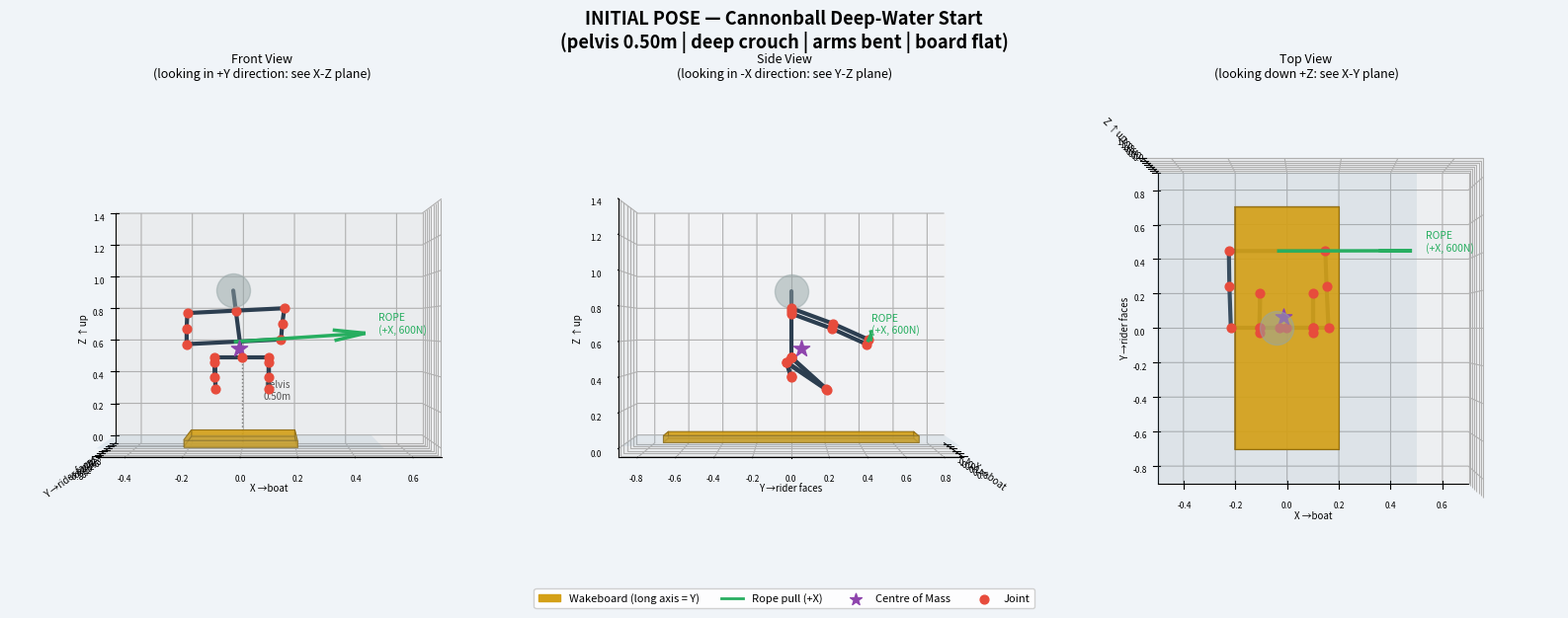
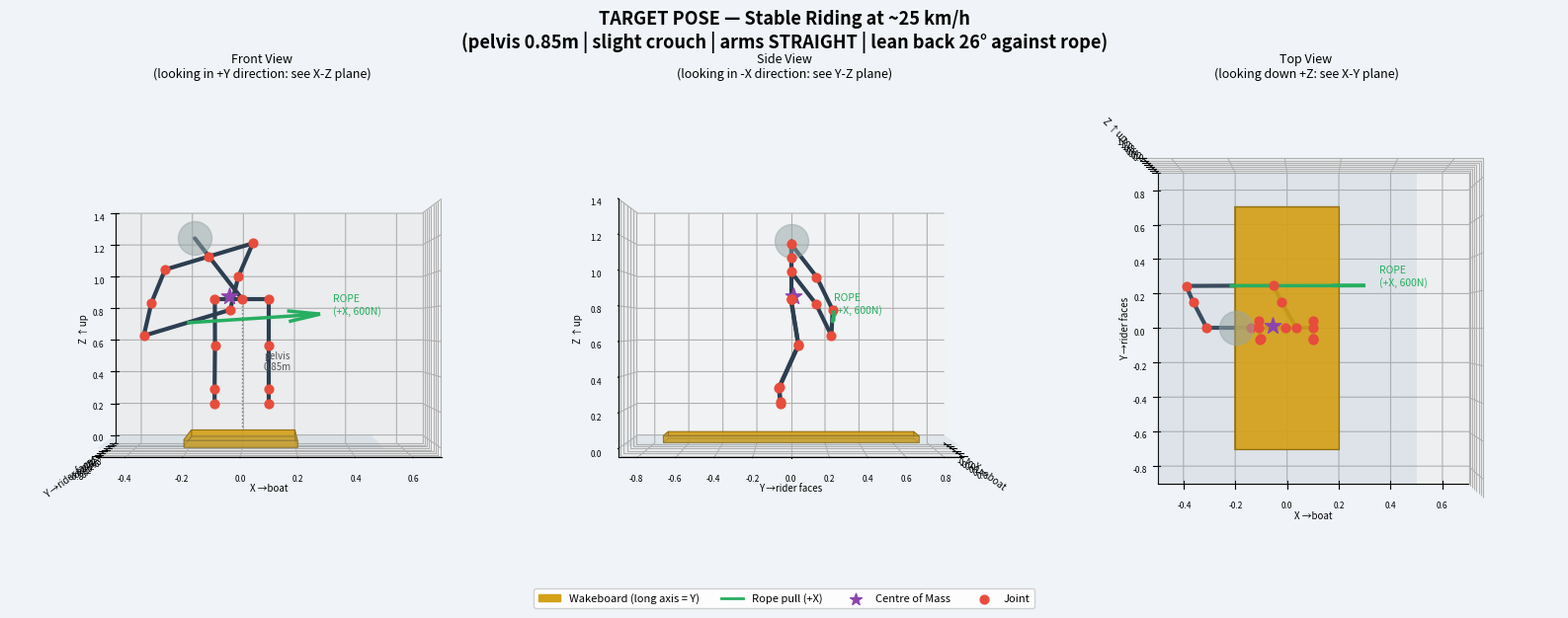
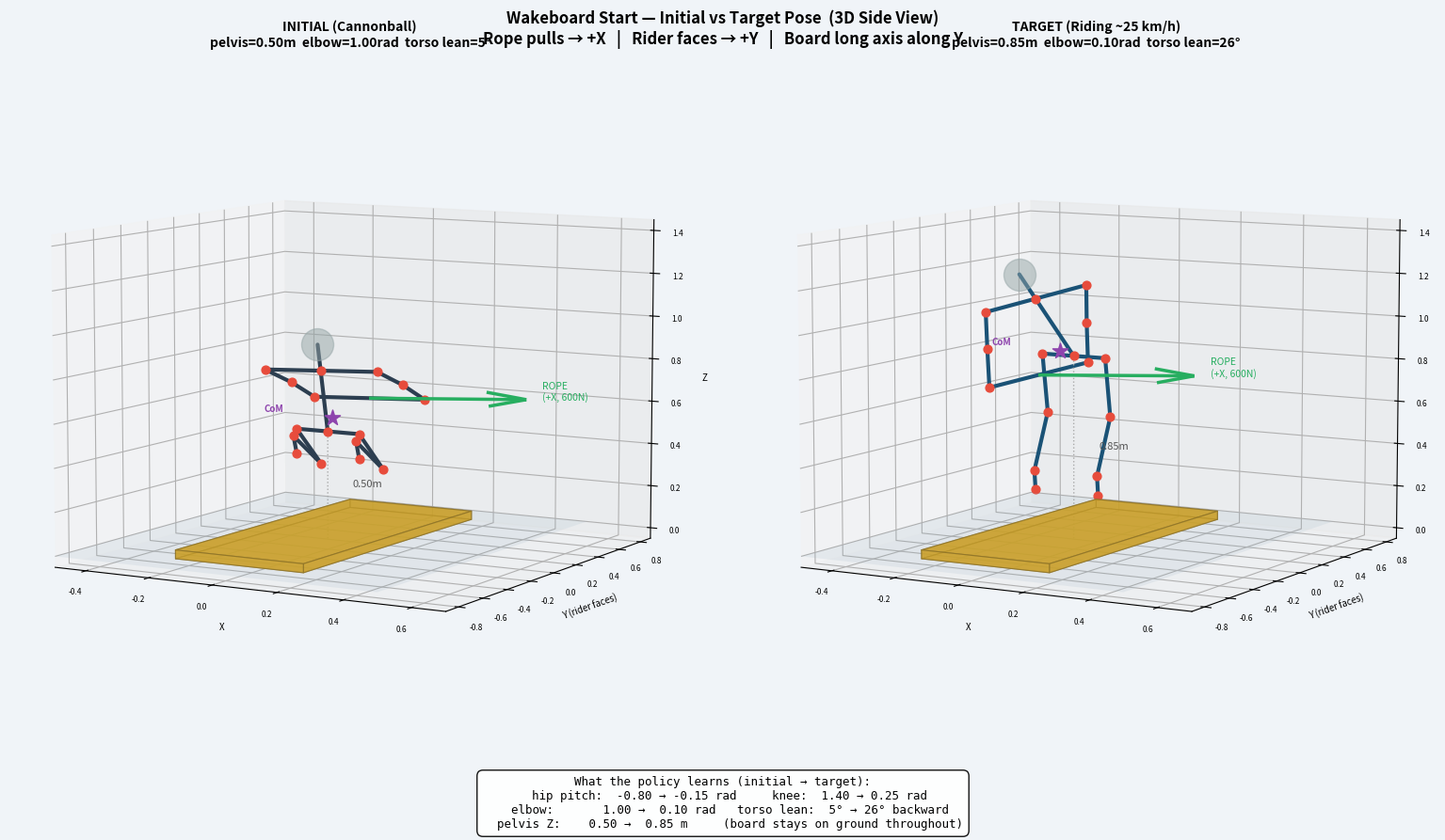

These charts were generated, in order, by the following Python code:
"""
3D pose visualization — G1 robot on wakeboard, initial vs target.
Shows front / side / top views for both poses.
No Isaac Sim needed — runs locally with matplotlib.

Run:
    python visualize_poses_3d.py
Output:
    pose_3d_initial.png
    pose_3d_target.png
    pose_3d_comparison.png
"""

import math
import numpy as np
import matplotlib.pyplot as plt
import matplotlib.patches as mpatches
from mpl_toolkits.mplot3d import Axes3D
from mpl_toolkits.mplot3d.art3d import Poly3DCollection

DEG = math.pi / 180.0

# ── colours ────────────────────────────────────────────────────────────────
COL_BONE   = "#2C3E50"
COL_JOINT  = "#E74C3C"
COL_BOARD  = "#D4A017"
COL_ROPE   = "#27AE60"
COL_COM    = "#8E44AD"
COL_BG     = "#F0F4F8"
COL_HEAD   = "#95A5A6"

# ── Forward kinematics for G1 in cannonball / target pose ─────────────────
# Coordinate system (matches sim):
#   +X = direction of travel (rope pulls this way)
#   +Y = direction robot faces (rider faces sideways)
#   +Z = up
#
# After 90° yaw rotation, G1's local sagittal plane = world Y-Z plane.
# So hip_pitch bends the knees in Y direction, not X.

def build_skeleton(hip_pitch, knee, ankle_pitch, shoulder_pitch, elbow_pitch,
                   torso_lean, pelvis_z,
                   hip_width=0.10,     # half hip width in X direction
                   thigh_len=0.28, shank_len=0.28, foot_len=0.09,
                   upper_arm=0.25, forearm=0.22):
    """
    Returns dict of joint world positions (x, y, z).
    Robot faces +Y. Legs bend in Y-Z plane (sagittal of rotated robot).
    Hip_pitch negative = knees come toward +Y (forward in robot frame).
    Torso_lean = backward lean in X direction (toward -X, opposing rope +X pull).
    """
    joints = {}

    # Pelvis (root)
    pelvis = np.array([0.0, 0.0, pelvis_z])
    joints["pelvis"] = pelvis

    # Torso top (~0.28m above pelvis, leaning in -X by torso_lean angle)
    torso_offset = np.array([
        -math.sin(torso_lean) * 0.28,   # backward lean in -X
         0.0,
         math.cos(torso_lean) * 0.28,
    ])
    torso = pelvis + torso_offset
    joints["torso"] = torso

    # Head (0.15m above torso top)
    head = torso + np.array([-math.sin(torso_lean)*0.12, 0.0, math.cos(torso_lean)*0.12])
    joints["head"] = head

    # LEFT foot (hip at +X side)
    for side, sx in [("L", +hip_width), ("R", -hip_width)]:
        hip = pelvis + np.array([sx, 0.0, 0.0])
        joints[f"hip_{side}"] = hip

        # Thigh: hip_pitch bends in robot's sagittal (Y-Z plane)
        # hip_pitch < 0 = forward flex → knee goes toward +Y
        thigh_dir = np.array([
            0.0,
            math.sin(-hip_pitch),       # negative hip_pitch → +Y component
            -math.cos(-hip_pitch),       # downward component
        ])
        knee_pos = hip + thigh_dir * thigh_len
        joints[f"knee_{side}"] = knee_pos

        # Shank: knee flexion further bends
        # Combined angle from vertical = hip_pitch + knee (both in same direction)
        combined = -hip_pitch + knee
        shank_dir = np.array([
            0.0,
            -math.sin(combined),        # goes back toward -Y at high knee flex
             -math.cos(combined),
        ])
        ankle_pos = knee_pos + shank_dir * shank_len
        joints[f"ankle_{side}"] = ankle_pos

        # Foot (mostly horizontal, slight pitch)
        foot_dir = np.array([0.0, math.sin(ankle_pitch), -math.cos(ankle_pitch)])
        toe_pos = ankle_pos + foot_dir * foot_len
        joints[f"toe_{side}"] = toe_pos

    # Shoulders (at torso top, offset in X)
    for side, sx in [("L", +0.18), ("R", -0.18)]:
        shoulder = torso + np.array([sx * math.cos(torso_lean), 0.0, sx * math.sin(torso_lean)])
        joints[f"shoulder_{side}"] = shoulder

        # Upper arm: shoulder_pitch moves arm in robot's sagittal plane (+Y for forward)
        # torso_lean tilts the whole frame so we need world coords
        ua_dir = np.array([
            -math.sin(torso_lean),        # tilted with torso
             math.sin(shoulder_pitch),
             math.cos(torso_lean) * (-1) + math.cos(shoulder_pitch) * 0,
        ])
        # simplified: upper arm hangs down from shoulder, pitched forward
        ua_dir = np.array([
            -math.sin(torso_lean) * 0.3,
             math.sin(shoulder_pitch),
            -math.cos(shoulder_pitch) * 0.5,
        ])
        ua_dir = ua_dir / (np.linalg.norm(ua_dir) + 1e-8)
        elbow_pos = shoulder + ua_dir * upper_arm
        joints[f"elbow_{side}"] = elbow_pos

        # Forearm: elbow_pitch bends further
        fa_dir_base = ua_dir.copy()
        # rotate fa around X axis by elbow_pitch
        bend = np.array([0.0, math.sin(elbow_pitch), -math.cos(elbow_pitch)])
        fa_dir = (ua_dir + 0.6 * bend)
        fa_dir = fa_dir / (np.linalg.norm(fa_dir) + 1e-8)
        hand_pos = elbow_pos + fa_dir * forearm
        joints[f"hand_{side}"] = hand_pos

    return joints


def board_verts(board_len=1.4, board_w=0.4, board_t=0.04):
    """Board box vertices. Long axis along Y (perpendicular to travel)."""
    # board center at origin Z=0.02, corners:
    hw = board_w / 2    # half width (X direction)  = 0.20
    hl = board_len / 2  # half length (Y direction) = 0.70
    t  = board_t
    faces = [
        # top face
        [[-hw,-hl,t],[ hw,-hl,t],[ hw, hl,t],[-hw, hl,t]],
        # bottom
        [[-hw,-hl,0],[ hw,-hl,0],[ hw, hl,0],[-hw, hl,0]],
        # front (+Y side)
        [[-hw, hl,0],[ hw, hl,0],[ hw, hl,t],[-hw, hl,t]],
        # back (-Y side)
        [[-hw,-hl,0],[ hw,-hl,0],[ hw,-hl,t],[-hw,-hl,t]],
        # left (-X)
        [[-hw,-hl,0],[-hw, hl,0],[-hw, hl,t],[-hw,-hl,t]],
        # right (+X)
        [[ hw,-hl,0],[ hw, hl,0],[ hw, hl,t],[ hw,-hl,t]],
    ]
    return [np.array(f) for f in faces]


def draw_skeleton_3d(ax, joints, color=COL_BONE, alpha=1.0, lw=3):
    """Draw bones and joints on a 3D axis."""
    # Bones to draw: (joint_a, joint_b)
    bones = [
        ("pelvis","torso"), ("torso","head"),
        ("hip_L","knee_L"), ("knee_L","ankle_L"), ("ankle_L","toe_L"),
        ("hip_R","knee_R"), ("knee_R","ankle_R"), ("ankle_R","toe_R"),
        ("pelvis","hip_L"), ("pelvis","hip_R"),
        ("torso","shoulder_L"), ("torso","shoulder_R"),
        ("shoulder_L","elbow_L"), ("elbow_L","hand_L"),
        ("shoulder_R","elbow_R"), ("elbow_R","hand_R"),
        ("hand_L","hand_R"),  # handle bar
    ]
    for a, b in bones:
        if a in joints and b in joints:
            pa, pb = joints[a], joints[b]
            ax.plot([pa[0],pb[0]], [pa[1],pb[1]], [pa[2],pb[2]],
                    color=color, lw=lw, alpha=alpha, solid_capstyle="round")

    # Joints as dots
    for name, pos in joints.items():
        if name == "head":
            continue
        ax.scatter([pos[0]], [pos[1]], [pos[2]],
                   color=COL_JOINT, s=40, zorder=5, alpha=alpha)

    # Head as sphere (approximate with scatter)
    h = joints["head"]
    ax.scatter([h[0]], [h[1]], [h[2]], color=COL_HEAD, s=600, alpha=0.5*alpha)

    # CoM (weighted average: 40% torso, 30% pelvis, 15% each knee)
    com = (0.4*joints["torso"] + 0.3*joints["pelvis"] +
           0.15*joints["knee_L"] + 0.15*joints["knee_R"])
    ax.scatter([com[0]], [com[1]], [com[2]],
               color=COL_COM, s=150, marker="*", zorder=6, alpha=alpha)
    return com


def draw_board_3d(ax, alpha=0.7):
    faces = board_verts()
    poly = Poly3DCollection(faces, alpha=alpha, facecolor=COL_BOARD,
                            edgecolor="#8B6914", linewidth=0.8)
    ax.add_collection3d(poly)


def draw_rope_3d(ax, hand_mid, length=0.5, angle_deg=6):
    """Arrow from hand midpoint in +X direction (rope pull)."""
    angle = angle_deg * DEG
    tip = hand_mid + np.array([length, 0.0, length * math.tan(angle)])
    ax.quiver(hand_mid[0], hand_mid[1], hand_mid[2],
              tip[0]-hand_mid[0], tip[1]-hand_mid[1], tip[2]-hand_mid[2],
              color=COL_ROPE, linewidth=2.5, arrow_length_ratio=0.25)
    ax.text(tip[0]+0.05, tip[1], tip[2], "ROPE\n(+X, 600N)", color=COL_ROPE,
            fontsize=7.5, ha="left")


def make_pose_figure(title, joints, figsize=(16, 6)):
    """Single pose shown from 3 angles."""
    fig = plt.figure(figsize=figsize, facecolor=COL_BG)
    fig.suptitle(title, fontsize=13, fontweight="bold", y=1.0)

    views = [
        ("Front View\n(looking in +Y direction: see X-Z plane)", -90, 0),
        ("Side View\n(looking in -X direction: see Y-Z plane)",   0, 0),
        ("Top View\n(looking down +Z: see X-Y plane)",           -90, 90),
    ]

    for idx, (view_title, azim, elev) in enumerate(views, 1):
        ax = fig.add_subplot(1, 3, idx, projection="3d", facecolor=COL_BG)
        ax.set_facecolor(COL_BG)

        draw_board_3d(ax)
        com = draw_skeleton_3d(ax, joints)

        # rope from midpoint of hands
        hand_mid = (joints["hand_L"] + joints["hand_R"]) / 2
        draw_rope_3d(ax, hand_mid)

        # ground plane
        xx, yy = np.meshgrid([-0.5, 0.5], [-0.9, 0.9])
        ax.plot_surface(xx, yy, np.zeros_like(xx),
                        alpha=0.15, color="#AED6F1")

        # axis labels with directions
        ax.set_xlabel("X →boat", fontsize=7, labelpad=0)
        ax.set_ylabel("Y →rider faces", fontsize=7, labelpad=0)
        ax.set_zlabel("Z ↑up", fontsize=7, labelpad=0)
        ax.set_xlim(-0.5, 0.7)
        ax.set_ylim(-0.9, 0.9)
        ax.set_zlim(-0.05, 1.4)
        ax.view_init(elev=elev, azim=azim)
        ax.set_title(view_title, fontsize=9, pad=4)
        ax.tick_params(labelsize=6)

        # annotations on side view
        if idx == 1:
            # pelvis height line
            px, py, pz = joints["pelvis"]
            ax.plot([px, px], [py, py], [0, pz],
                    color="#777", lw=1, linestyle=":")
            ax.text(px+0.08, py, pz/2,
                    f"pelvis\n{pz:.2f}m", fontsize=7, color="#555")

    # legend
    handles = [
        mpatches.Patch(color=COL_BOARD, label="Wakeboard (long axis = Y)"),
        plt.Line2D([0],[0], color=COL_ROPE, lw=2, label="Rope pull (+X)"),
        plt.scatter([],[], color=COL_COM, marker="*", s=80, label="Centre of Mass"),
        plt.scatter([],[], color=COL_JOINT, s=40, label="Joint"),
    ]
    fig.legend(handles=handles, loc="lower center", ncol=4, fontsize=8,
               bbox_to_anchor=(0.5, -0.02), framealpha=0.9)

    plt.tight_layout()
    return fig


# ── BUILD POSES ────────────────────────────────────────────────────────────

INITIAL_JOINTS = build_skeleton(
    hip_pitch      = -0.80,
    knee           =  1.40,
    ankle_pitch    =  0.30,
    shoulder_pitch =  0.90,
    elbow_pitch    =  1.00,
    torso_lean     =  0.08,   # slight lean (~5°)
    pelvis_z       =  0.50,
)

TARGET_JOINTS = build_skeleton(
    hip_pitch      = -0.15,
    knee           =  0.25,
    ankle_pitch    =  0.10,
    shoulder_pitch =  0.35,
    elbow_pitch    =  0.10,
    torso_lean     =  0.45,   # 26° backward lean against rope
    pelvis_z       =  0.85,
)

# ── INDIVIDUAL POSE FIGURES ─────────────────────────────────────────────────
fig_init = make_pose_figure(
    "INITIAL POSE — Cannonball Deep-Water Start\n"
    "(pelvis 0.50m | deep crouch | arms bent | board flat)",
    INITIAL_JOINTS,
)
fig_init.savefig("pose_3d_initial.png", dpi=150, bbox_inches="tight", facecolor=COL_BG)
print("Saved: pose_3d_initial.png")
plt.close(fig_init)

fig_tgt = make_pose_figure(
    "TARGET POSE — Stable Riding at ~25 km/h\n"
    "(pelvis 0.85m | slight crouch | arms STRAIGHT | lean back 26° against rope)",
    TARGET_JOINTS,
)
fig_tgt.savefig("pose_3d_target.png", dpi=150, bbox_inches="tight", facecolor=COL_BG)
print("Saved: pose_3d_target.png")
plt.close(fig_tgt)

# ── COMPARISON FIGURE (both poses, side view only) ─────────────────────────
fig, axes = plt.subplots(1, 2, figsize=(16, 9),
                          subplot_kw={"projection": "3d"},
                          facecolor=COL_BG)
fig.suptitle("Wakeboard Start — Initial vs Target Pose  (3D Side View)\n"
             "Rope pulls → +X   |   Rider faces → +Y   |   Board long axis along Y",
             fontsize=12, fontweight="bold")

for ax, joints, title, col in [
    (axes[0], INITIAL_JOINTS,
     "INITIAL (Cannonball)\npelvis=0.50m  elbow=1.00rad  torso lean=5°", COL_BONE),
    (axes[1], TARGET_JOINTS,
     "TARGET (Riding ~25 km/h)\npelvis=0.85m  elbow=0.10rad  torso lean=26°", "#1A5276"),
]:
    ax.set_facecolor(COL_BG)
    draw_board_3d(ax)
    com = draw_skeleton_3d(ax, joints, color=col)

    hand_mid = (joints["hand_L"] + joints["hand_R"]) / 2
    draw_rope_3d(ax, hand_mid)

    # ground
    xx, yy = np.meshgrid([-0.5, 0.5], [-0.9, 0.9])
    ax.plot_surface(xx, yy, np.zeros_like(xx), alpha=0.12, color="#AED6F1")

    # pelvis height annotation
    px, py, pz = joints["pelvis"]
    ax.plot([px]*2, [py]*2, [0, pz], color="#AAA", lw=1, linestyle=":")
    ax.text(px+0.08, py, pz/2, f"{pz:.2f}m", fontsize=8, color="#555")

    # CoM annotation
    ax.text(com[0]-0.22, com[1], com[2], "CoM", fontsize=7,
            color=COL_COM, fontweight="bold")

    ax.set_xlabel("X", fontsize=7)
    ax.set_ylabel("Y (rider faces)", fontsize=7)
    ax.set_zlabel("Z", fontsize=7)
    ax.set_xlim(-0.5, 0.7)
    ax.set_ylim(-0.9, 0.9)
    ax.set_zlim(-0.05, 1.45)
    ax.view_init(elev=8, azim=-60)   # slight 3D angle showing all axes
    ax.set_title(title, fontsize=10, fontweight="bold", pad=10)
    ax.tick_params(labelsize=6)

# key differences box
diff_text = (
    "What the policy learns (initial → target):\n"
    "  hip pitch:  -0.80 → -0.15 rad     knee:  1.40 → 0.25 rad\n"
    "  elbow:       1.00 →  0.10 rad   torso lean:  5° → 26° backward\n"
    "  pelvis Z:    0.50 →  0.85 m     (board stays on ground throughout)"
)
fig.text(0.5, 0.01, diff_text, ha="center", va="bottom", fontsize=9,
         fontfamily="monospace",
         bbox=dict(boxstyle="round,pad=0.5", facecolor="white", alpha=0.92))

plt.tight_layout(rect=[0, 0.10, 1, 1])
fig.savefig("pose_3d_comparison.png", dpi=150, bbox_inches="tight", facecolor=COL_BG)
print("Saved: pose_3d_comparison.png")
plt.close(fig)

print("\nAll done:")
print("  pose_3d_initial.png     — cannonball (3 views)")
print("  pose_3d_target.png      — riding stance (3 views)")
print("  pose_3d_comparison.png  — side-by-side 3D comparison")
